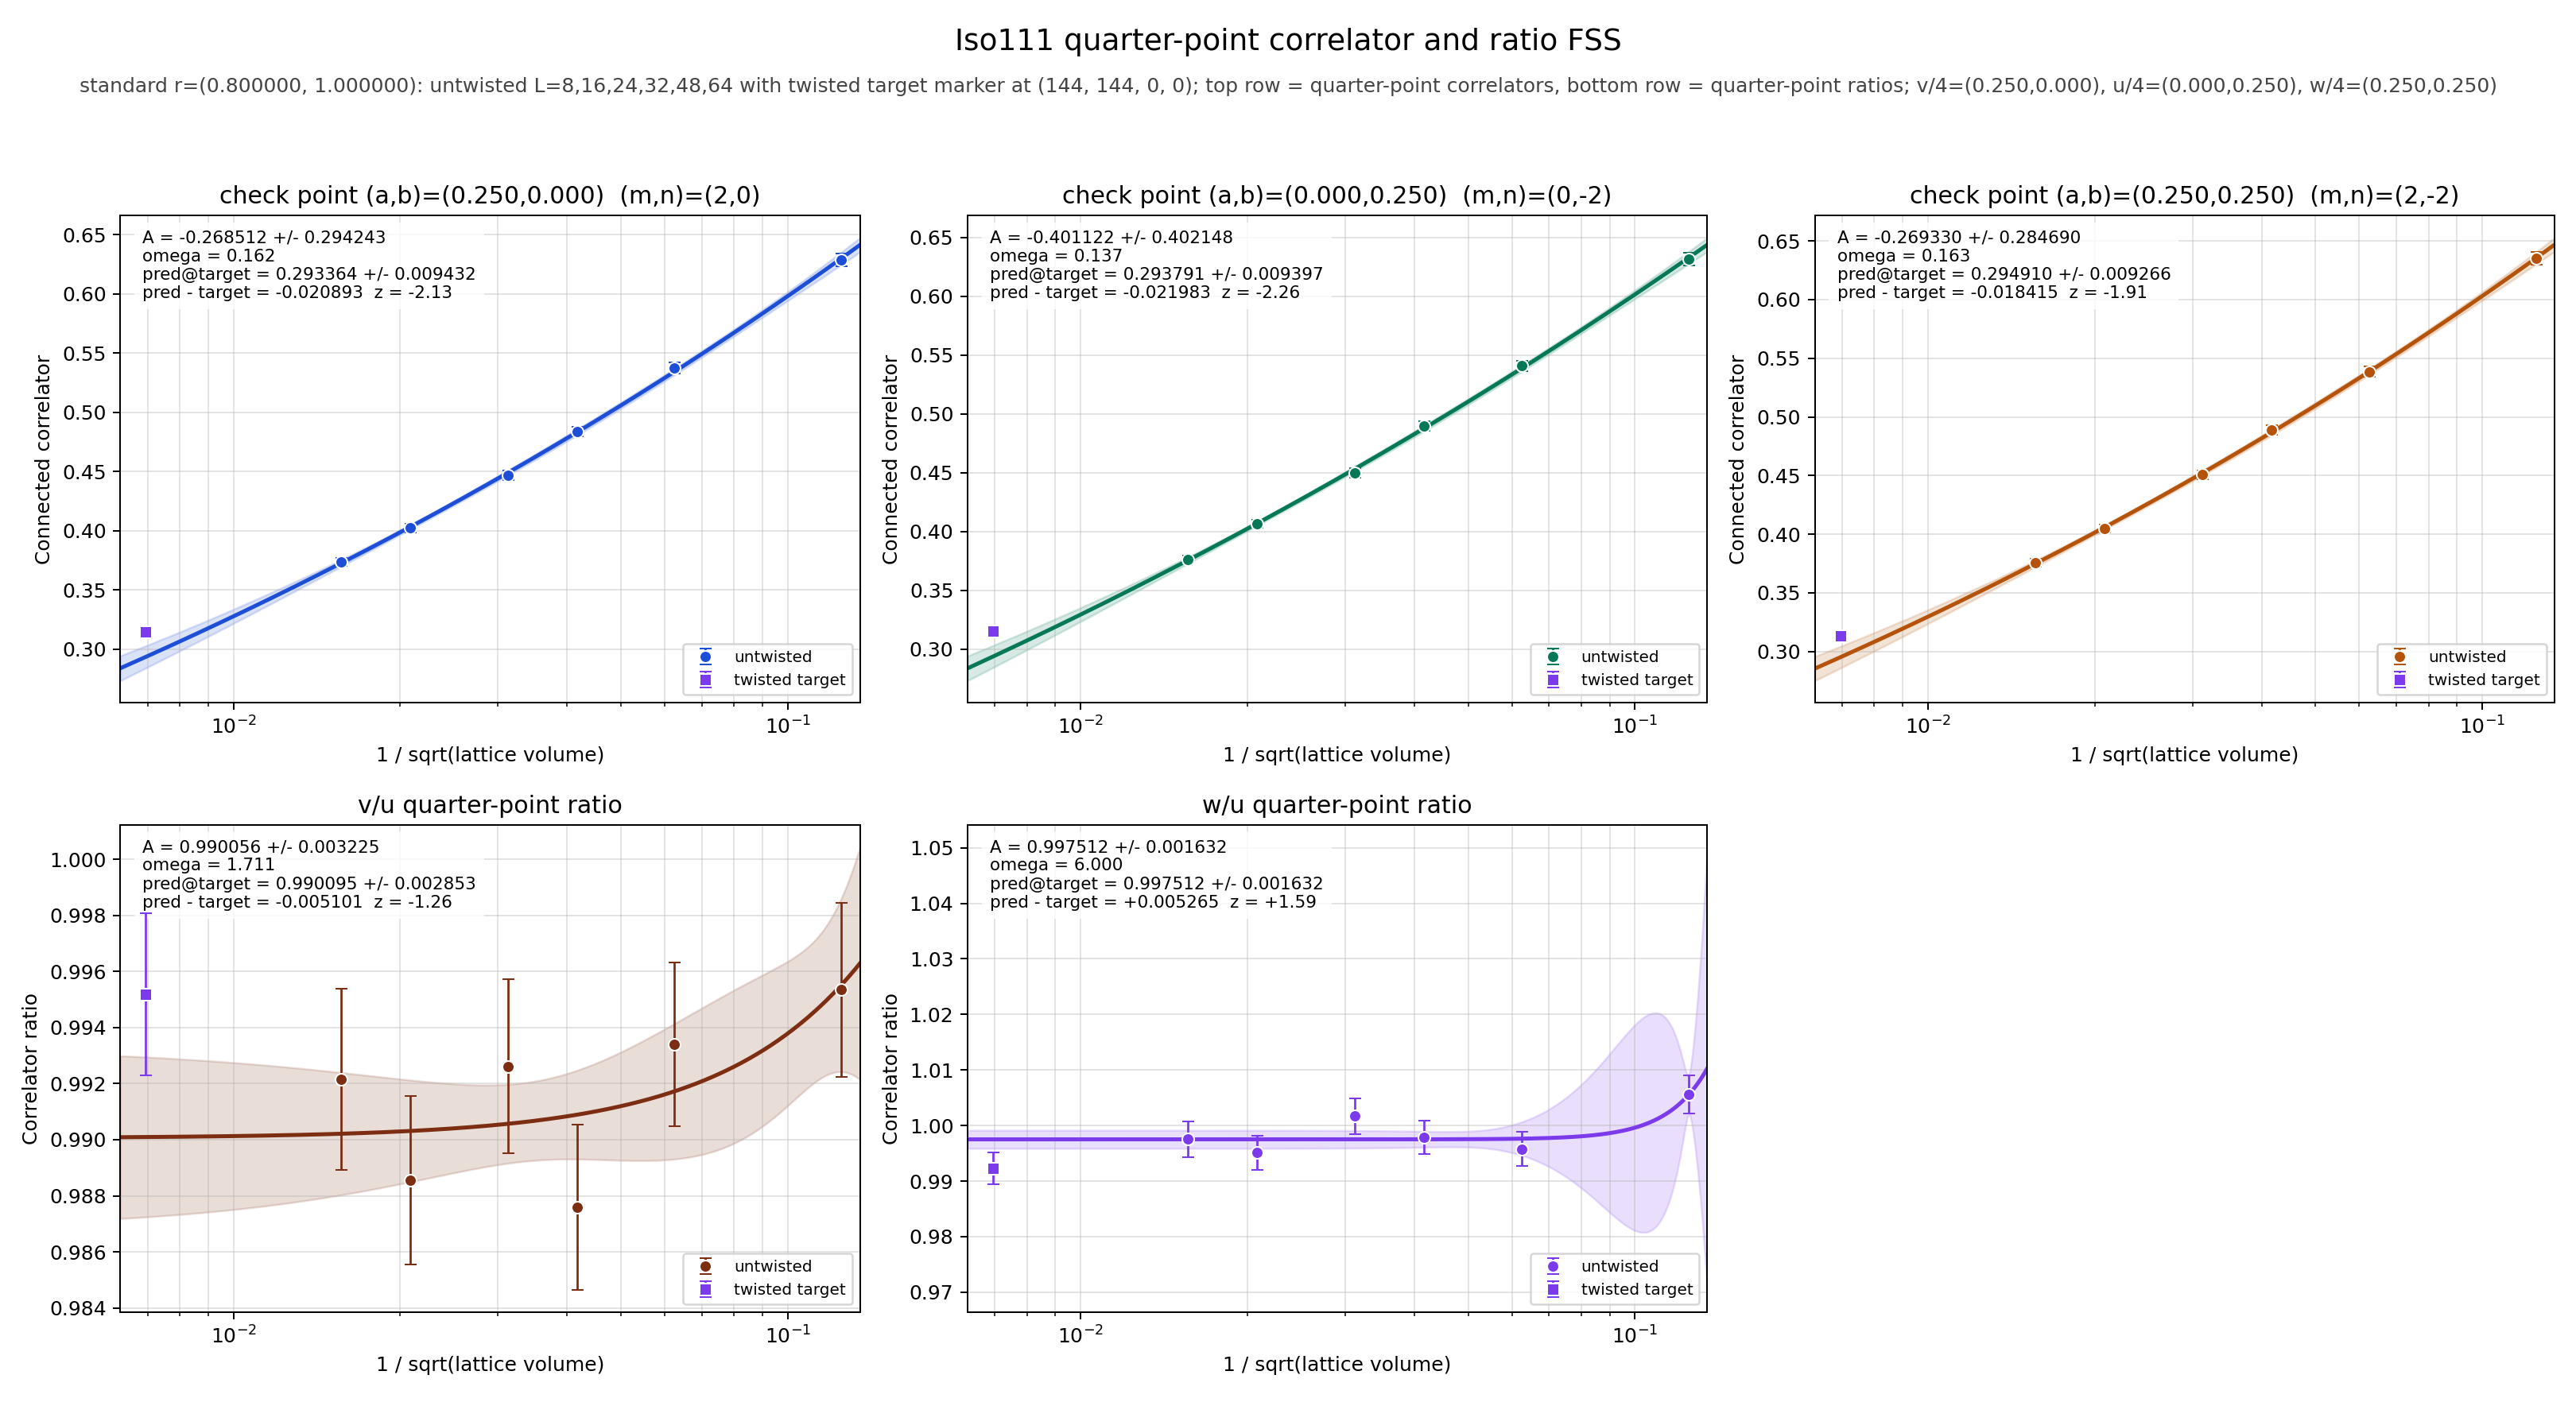

The file beside this chart, header and first rows:
panel	series	x	y	sigma	fit_A	fit_sigma_A	fit_omega	pred_target	pred_target_sigma	delta_target	z_target	twisted_x	twisted_y	twisted_sigma
v/4	untwisted	0.125	0.6286	0.005538	-0.2685	0.2942	0.1624	0.2934	0.009432	-0.02089	-2.134	0.006944	0.3143	0.002622
v/4	untwisted	0.0625	0.5373	0.004601	-0.2685	0.2942	0.1624	0.2934	0.009432	-0.02089	-2.134	0.006944	0.3143	0.002622
v/4	untwisted	0.04167	0.4837	0.00429	-0.2685	0.2942	0.1624	0.2934	0.009432	-0.02089	-2.134	0.006944	0.3143	0.002622
v/4	untwisted	0.03125	0.4466	0.003976	-0.2685	0.2942	0.1624	0.2934	0.009432	-0.02089	-2.134	0.006944	0.3143	0.002622
v/4	untwisted	0.02083	0.4022	0.003625	-0.2685	0.2942	0.1624	0.2934	0.009432	-0.02089	-2.134	0.006944	0.3143	0.002622
v/4	untwisted	0.01562	0.3735	0.003299	-0.2685	0.2942	0.1624	0.2934	0.009432	-0.02089	-2.134	0.006944	0.3143	0.002622
v/4	twisted	0.006944	0.3143	0.002622	-0.2685	0.2942	0.1624	0.2934	0.009432	-0.02089	-2.134	0.006944	0.3143	0.002622
u/4	untwisted	0.125	0.6315	0.005457	-0.4011	0.4021	0.1375	0.2938	0.009397	-0.02198	-2.256	0.006944	0.3158	0.002569
u/4	untwisted	0.0625	0.5409	0.004552	-0.4011	0.4021	0.1375	0.2938	0.009397	-0.02198	-2.256	0.006944	0.3158	0.002569
u/4	untwisted	0.04167	0.4898	0.004112	-0.4011	0.4021	0.1375	0.2938	0.009397	-0.02198	-2.256	0.006944	0.3158	0.002569
u/4	untwisted	0.03125	0.4499	0.003916	-0.4011	0.4021	0.1375	0.2938	0.009397	-0.02198	-2.256	0.006944	0.3158	0.002569
u/4	untwisted	0.02083	0.4069	0.003462	-0.4011	0.4021	0.1375	0.2938	0.009397	-0.02198	-2.256	0.006944	0.3158	0.002569
u/4	untwisted	0.01562	0.3765	0.003206	-0.4011	0.4021	0.1375	0.2938	0.009397	-0.02198	-2.256	0.006944	0.3158	0.002569
u/4	twisted	0.006944	0.3158	0.002569	-0.4011	0.4021	0.1375	0.2938	0.009397	-0.02198	-2.256	0.006944	0.3158	0.002569
w/4	untwisted	0.125	0.6351	0.005395	-0.2693	0.2847	0.1634	0.2949	0.009266	-0.01842	-1.911	0.006944	0.3133	0.002649
w/4	untwisted	0.0625	0.5386	0.004567	-0.2693	0.2847	0.1634	0.2949	0.009266	-0.01842	-1.911	0.006944	0.3133	0.002649
w/4	untwisted	0.04167	0.4888	0.00415	-0.2693	0.2847	0.1634	0.2949	0.009266	-0.01842	-1.911	0.006944	0.3133	0.002649
w/4	untwisted	0.03125	0.4507	0.00388	-0.2693	0.2847	0.1634	0.2949	0.009266	-0.01842	-1.911	0.006944	0.3133	0.002649
w/4	untwisted	0.02083	0.4049	0.003561	-0.2693	0.2847	0.1634	0.2949	0.009266	-0.01842	-1.911	0.006944	0.3133	0.002649
w/4	untwisted	0.01562	0.3756	0.003263	-0.2693	0.2847	0.1634	0.2949	0.009266	-0.01842	-1.911	0.006944	0.3133	0.002649
w/4	twisted	0.006944	0.3133	0.002649	-0.2693	0.2847	0.1634	0.2949	0.009266	-0.01842	-1.911	0.006944	0.3133	0.002649
(v/4)/(u/4)	untwisted	0.125	0.9953	0.003107	0.9901	0.003225	1.711	0.9901	0.002853	-0.005101	-1.257	0.006944	0.9952	0.002888
(v/4)/(u/4)	untwisted	0.0625	0.9934	0.002921	0.9901	0.003225	1.711	0.9901	0.002853	-0.005101	-1.257	0.006944	0.9952	0.002888
(v/4)/(u/4)	untwisted	0.04167	0.9876	0.002945	0.9901	0.003225	1.711	0.9901	0.002853	-0.005101	-1.257	0.006944	0.9952	0.002888
(v/4)/(u/4)	untwisted	0.03125	0.9926	0.003106	0.9901	0.003225	1.711	0.9901	0.002853	-0.005101	-1.257	0.006944	0.9952	0.002888
(v/4)/(u/4)	untwisted	0.02083	0.9886	0.002995	0.9901	0.003225	1.711	0.9901	0.002853	-0.005101	-1.257	0.006944	0.9952	0.002888
(v/4)/(u/4)	untwisted	0.01562	0.9922	0.003236	0.9901	0.003225	1.711	0.9901	0.002853	-0.005101	-1.257	0.006944	0.9952	0.002888
(v/4)/(u/4)	twisted	0.006944	0.9952	0.002888	0.9901	0.003225	1.711	0.9901	0.002853	-0.005101	-1.257	0.006944	0.9952	0.002888
(w/4)/(u/4)	untwisted	0.125	1.006	0.003377	0.9975	0.001632	6	0.9975	0.001632	0.005265	1.593	0.006944	0.9922	0.002874
(w/4)/(u/4)	untwisted	0.0625	0.9958	0.003046	0.9975	0.001632	6	0.9975	0.001632	0.005265	1.593	0.006944	0.9922	0.002874
(w/4)/(u/4)	untwisted	0.04167	0.9979	0.002999	0.9975	0.001632	6	0.9975	0.001632	0.005265	1.593	0.006944	0.9922	0.002874
(w/4)/(u/4)	untwisted	0.03125	1.002	0.003191	0.9975	0.001632	6	0.9975	0.001632	0.005265	1.593	0.006944	0.9922	0.002874
(w/4)/(u/4)	untwisted	0.02083	0.9951	0.003073	0.9975	0.001632	6	0.9975	0.001632	0.005265	1.593	0.006944	0.9922	0.002874
(w/4)/(u/4)	untwisted	0.01562	0.9975	0.003187	0.9975	0.001632	6	0.9975	0.001632	0.005265	1.593	0.006944	0.9922	0.002874
(w/4)/(u/4)	twisted	0.006944	0.9922	0.002874	0.9975	0.001632	6	0.9975	0.001632	0.005265	1.593	0.006944	0.9922	0.002874
